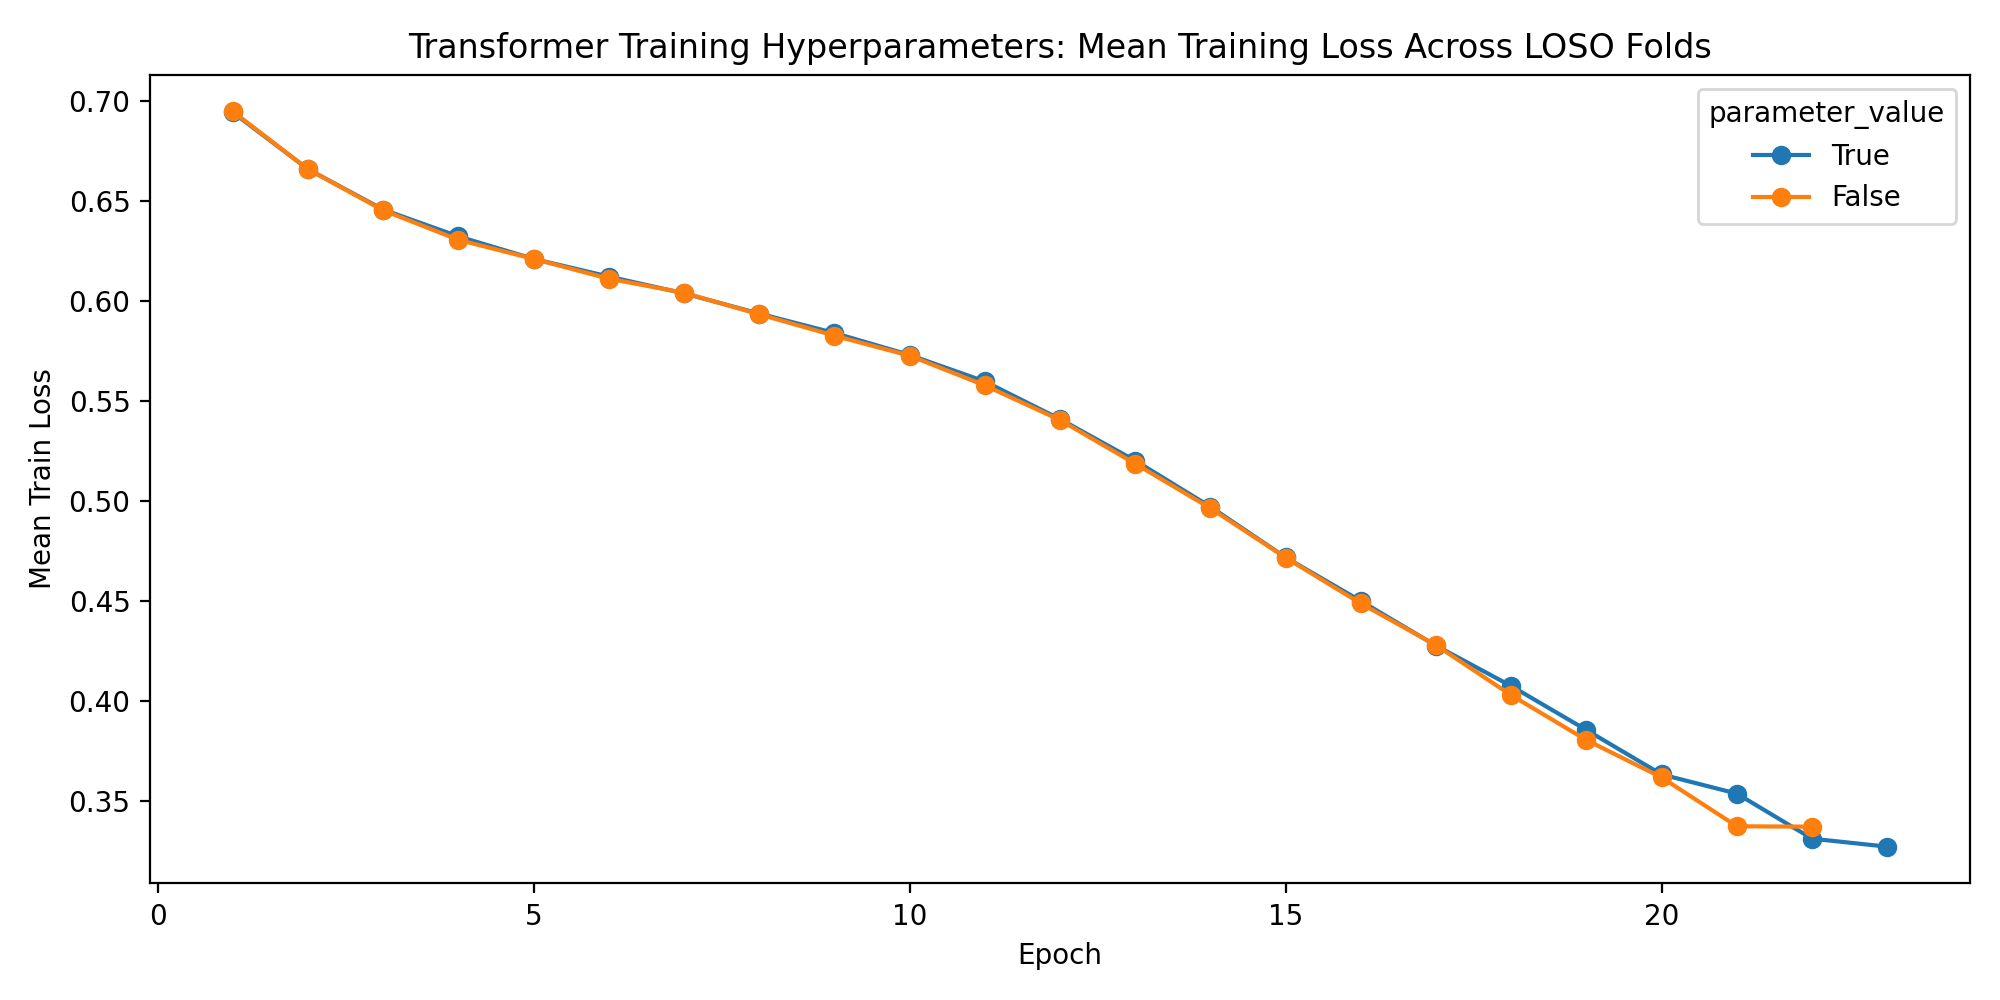

The table this chart was drawn from, first rows:
parameter_name, parameter_value, fold, subject, epoch, train_loss, val_loss, learning_rate, d_model, nhead, num_layers, dim_feedforward, dropout_rate, batch_size, epochs, weight_decay, validation_fraction, early_stopping_patience, lr_scheduler_patience, lr_scheduler_factor, use_class_weight, seed
use_class_weight, True, 1, 1, 1, 0.691, 0.6566, 0.001, 64, 4, 2, 128, 0.1, 32, 75, 0.0, 0.1, 10, 5, 0.5, True, 42
use_class_weight, True, 1, 1, 2, 0.6624, 0.6369, 0.001, 64, 4, 2, 128, 0.1, 32, 75, 0.0, 0.1, 10, 5, 0.5, True, 42
use_class_weight, True, 1, 1, 3, 0.6422, 0.6262, 0.001, 64, 4, 2, 128, 0.1, 32, 75, 0.0, 0.1, 10, 5, 0.5, True, 42
use_class_weight, True, 1, 1, 4, 0.6338, 0.5818, 0.001, 64, 4, 2, 128, 0.1, 32, 75, 0.0, 0.1, 10, 5, 0.5, True, 42
use_class_weight, True, 1, 1, 5, 0.6195, 0.5861, 0.001, 64, 4, 2, 128, 0.1, 32, 75, 0.0, 0.1, 10, 5, 0.5, True, 42
use_class_weight, True, 1, 1, 6, 0.6086, 0.5835, 0.001, 64, 4, 2, 128, 0.1, 32, 75, 0.0, 0.1, 10, 5, 0.5, True, 42
use_class_weight, True, 1, 1, 7, 0.5999, 0.5868, 0.001, 64, 4, 2, 128, 0.1, 32, 75, 0.0, 0.1, 10, 5, 0.5, True, 42
use_class_weight, True, 1, 1, 8, 0.5919, 0.5907, 0.001, 64, 4, 2, 128, 0.1, 32, 75, 0.0, 0.1, 10, 5, 0.5, True, 42
use_class_weight, True, 1, 1, 9, 0.5818, 0.5862, 0.001, 64, 4, 2, 128, 0.1, 32, 75, 0.0, 0.1, 10, 5, 0.5, True, 42
use_class_weight, True, 1, 1, 10, 0.5617, 0.6156, 0.001, 64, 4, 2, 128, 0.1, 32, 75, 0.0, 0.1, 10, 5, 0.5, True, 42
use_class_weight, True, 1, 1, 11, 0.5417, 0.6058, 0.001, 64, 4, 2, 128, 0.1, 32, 75, 0.0, 0.1, 10, 5, 0.5, True, 42
use_class_weight, True, 1, 1, 12, 0.5108, 0.6223, 0.001, 64, 4, 2, 128, 0.1, 32, 75, 0.0, 0.1, 10, 5, 0.5, True, 42
use_class_weight, True, 1, 1, 13, 0.4967, 0.6398, 0.001, 64, 4, 2, 128, 0.1, 32, 75, 0.0, 0.1, 10, 5, 0.5, True, 42
use_class_weight, True, 1, 1, 14, 0.481, 0.676, 0.001, 64, 4, 2, 128, 0.1, 32, 75, 0.0, 0.1, 10, 5, 0.5, True, 42
use_class_weight, True, 2, 2, 1, 0.6968, 0.6744, 0.001, 64, 4, 2, 128, 0.1, 32, 75, 0.0, 0.1, 10, 5, 0.5, True, 42
use_class_weight, True, 2, 2, 2, 0.6722, 0.6418, 0.001, 64, 4, 2, 128, 0.1, 32, 75, 0.0, 0.1, 10, 5, 0.5, True, 42
use_class_weight, True, 2, 2, 3, 0.6515, 0.6038, 0.001, 64, 4, 2, 128, 0.1, 32, 75, 0.0, 0.1, 10, 5, 0.5, True, 42
use_class_weight, True, 2, 2, 4, 0.6352, 0.618, 0.001, 64, 4, 2, 128, 0.1, 32, 75, 0.0, 0.1, 10, 5, 0.5, True, 42
use_class_weight, True, 2, 2, 5, 0.6319, 0.6066, 0.001, 64, 4, 2, 128, 0.1, 32, 75, 0.0, 0.1, 10, 5, 0.5, True, 42
use_class_weight, True, 2, 2, 6, 0.6237, 0.5936, 0.001, 64, 4, 2, 128, 0.1, 32, 75, 0.0, 0.1, 10, 5, 0.5, True, 42
use_class_weight, True, 2, 2, 7, 0.6115, 0.6132, 0.001, 64, 4, 2, 128, 0.1, 32, 75, 0.0, 0.1, 10, 5, 0.5, True, 42
use_class_weight, True, 2, 2, 8, 0.5957, 0.6074, 0.001, 64, 4, 2, 128, 0.1, 32, 75, 0.0, 0.1, 10, 5, 0.5, True, 42
use_class_weight, True, 2, 2, 9, 0.5837, 0.6131, 0.001, 64, 4, 2, 128, 0.1, 32, 75, 0.0, 0.1, 10, 5, 0.5, True, 42
use_class_weight, True, 2, 2, 10, 0.578, 0.6048, 0.001, 64, 4, 2, 128, 0.1, 32, 75, 0.0, 0.1, 10, 5, 0.5, True, 42
use_class_weight, True, 2, 2, 11, 0.5656, 0.6079, 0.001, 64, 4, 2, 128, 0.1, 32, 75, 0.0, 0.1, 10, 5, 0.5, True, 42
use_class_weight, True, 2, 2, 12, 0.5529, 0.6364, 0.001, 64, 4, 2, 128, 0.1, 32, 75, 0.0, 0.1, 10, 5, 0.5, True, 42
use_class_weight, True, 2, 2, 13, 0.5093, 0.6414, 0.001, 64, 4, 2, 128, 0.1, 32, 75, 0.0, 0.1, 10, 5, 0.5, True, 42
use_class_weight, True, 2, 2, 14, 0.4798, 0.675, 0.001, 64, 4, 2, 128, 0.1, 32, 75, 0.0, 0.1, 10, 5, 0.5, True, 42
use_class_weight, True, 2, 2, 15, 0.4677, 0.6708, 0.001, 64, 4, 2, 128, 0.1, 32, 75, 0.0, 0.1, 10, 5, 0.5, True, 42
use_class_weight, True, 2, 2, 16, 0.436, 0.7034, 0.001, 64, 4, 2, 128, 0.1, 32, 75, 0.0, 0.1, 10, 5, 0.5, True, 42
use_class_weight, True, 3, 3, 1, 0.699, 0.6631, 0.001, 64, 4, 2, 128, 0.1, 32, 75, 0.0, 0.1, 10, 5, 0.5, True, 42
use_class_weight, True, 3, 3, 2, 0.6691, 0.644, 0.001, 64, 4, 2, 128, 0.1, 32, 75, 0.0, 0.1, 10, 5, 0.5, True, 42
use_class_weight, True, 3, 3, 3, 0.6544, 0.6312, 0.001, 64, 4, 2, 128, 0.1, 32, 75, 0.0, 0.1, 10, 5, 0.5, True, 42
use_class_weight, True, 3, 3, 4, 0.6344, 0.6085, 0.001, 64, 4, 2, 128, 0.1, 32, 75, 0.0, 0.1, 10, 5, 0.5, True, 42
use_class_weight, True, 3, 3, 5, 0.6188, 0.5941, 0.001, 64, 4, 2, 128, 0.1, 32, 75, 0.0, 0.1, 10, 5, 0.5, True, 42
use_class_weight, True, 3, 3, 6, 0.605, 0.6138, 0.001, 64, 4, 2, 128, 0.1, 32, 75, 0.0, 0.1, 10, 5, 0.5, True, 42
use_class_weight, True, 3, 3, 7, 0.6046, 0.5841, 0.001, 64, 4, 2, 128, 0.1, 32, 75, 0.0, 0.1, 10, 5, 0.5, True, 42
use_class_weight, True, 3, 3, 8, 0.5916, 0.6358, 0.001, 64, 4, 2, 128, 0.1, 32, 75, 0.0, 0.1, 10, 5, 0.5, True, 42
use_class_weight, True, 3, 3, 9, 0.5813, 0.628, 0.001, 64, 4, 2, 128, 0.1, 32, 75, 0.0, 0.1, 10, 5, 0.5, True, 42
use_class_weight, True, 3, 3, 10, 0.5595, 0.6513, 0.001, 64, 4, 2, 128, 0.1, 32, 75, 0.0, 0.1, 10, 5, 0.5, True, 42
use_class_weight, True, 3, 3, 11, 0.5525, 0.6236, 0.001, 64, 4, 2, 128, 0.1, 32, 75, 0.0, 0.1, 10, 5, 0.5, True, 42
use_class_weight, True, 3, 3, 12, 0.5468, 0.5967, 0.001, 64, 4, 2, 128, 0.1, 32, 75, 0.0, 0.1, 10, 5, 0.5, True, 42
use_class_weight, True, 3, 3, 13, 0.5214, 0.6797, 0.001, 64, 4, 2, 128, 0.1, 32, 75, 0.0, 0.1, 10, 5, 0.5, True, 42
use_class_weight, True, 3, 3, 14, 0.4756, 0.7088, 0.001, 64, 4, 2, 128, 0.1, 32, 75, 0.0, 0.1, 10, 5, 0.5, True, 42
use_class_weight, True, 3, 3, 15, 0.4519, 0.6965, 0.001, 64, 4, 2, 128, 0.1, 32, 75, 0.0, 0.1, 10, 5, 0.5, True, 42
use_class_weight, True, 3, 3, 16, 0.4242, 0.7066, 0.001, 64, 4, 2, 128, 0.1, 32, 75, 0.0, 0.1, 10, 5, 0.5, True, 42
use_class_weight, True, 3, 3, 17, 0.4006, 0.781, 0.001, 64, 4, 2, 128, 0.1, 32, 75, 0.0, 0.1, 10, 5, 0.5, True, 42
use_class_weight, True, 4, 4, 1, 0.7023, 0.6645, 0.001, 64, 4, 2, 128, 0.1, 32, 75, 0.0, 0.1, 10, 5, 0.5, True, 42
use_class_weight, True, 4, 4, 2, 0.6667, 0.6172, 0.001, 64, 4, 2, 128, 0.1, 32, 75, 0.0, 0.1, 10, 5, 0.5, True, 42
use_class_weight, True, 4, 4, 3, 0.6478, 0.6173, 0.001, 64, 4, 2, 128, 0.1, 32, 75, 0.0, 0.1, 10, 5, 0.5, True, 42
use_class_weight, True, 4, 4, 4, 0.6339, 0.621, 0.001, 64, 4, 2, 128, 0.1, 32, 75, 0.0, 0.1, 10, 5, 0.5, True, 42
use_class_weight, True, 4, 4, 5, 0.6204, 0.6092, 0.001, 64, 4, 2, 128, 0.1, 32, 75, 0.0, 0.1, 10, 5, 0.5, True, 42
use_class_weight, True, 4, 4, 6, 0.6049, 0.5824, 0.001, 64, 4, 2, 128, 0.1, 32, 75, 0.0, 0.1, 10, 5, 0.5, True, 42
use_class_weight, True, 4, 4, 7, 0.6019, 0.6007, 0.001, 64, 4, 2, 128, 0.1, 32, 75, 0.0, 0.1, 10, 5, 0.5, True, 42
use_class_weight, True, 4, 4, 8, 0.5861, 0.6146, 0.001, 64, 4, 2, 128, 0.1, 32, 75, 0.0, 0.1, 10, 5, 0.5, True, 42
use_class_weight, True, 4, 4, 9, 0.5732, 0.6377, 0.001, 64, 4, 2, 128, 0.1, 32, 75, 0.0, 0.1, 10, 5, 0.5, True, 42
use_class_weight, True, 4, 4, 10, 0.5649, 0.6011, 0.001, 64, 4, 2, 128, 0.1, 32, 75, 0.0, 0.1, 10, 5, 0.5, True, 42
use_class_weight, True, 4, 4, 11, 0.5483, 0.6348, 0.001, 64, 4, 2, 128, 0.1, 32, 75, 0.0, 0.1, 10, 5, 0.5, True, 42
use_class_weight, True, 4, 4, 12, 0.5297, 0.6278, 0.001, 64, 4, 2, 128, 0.1, 32, 75, 0.0, 0.1, 10, 5, 0.5, True, 42
use_class_weight, True, 4, 4, 13, 0.4797, 0.6895, 0.001, 64, 4, 2, 128, 0.1, 32, 75, 0.0, 0.1, 10, 5, 0.5, True, 42
... 3,654 more rows
